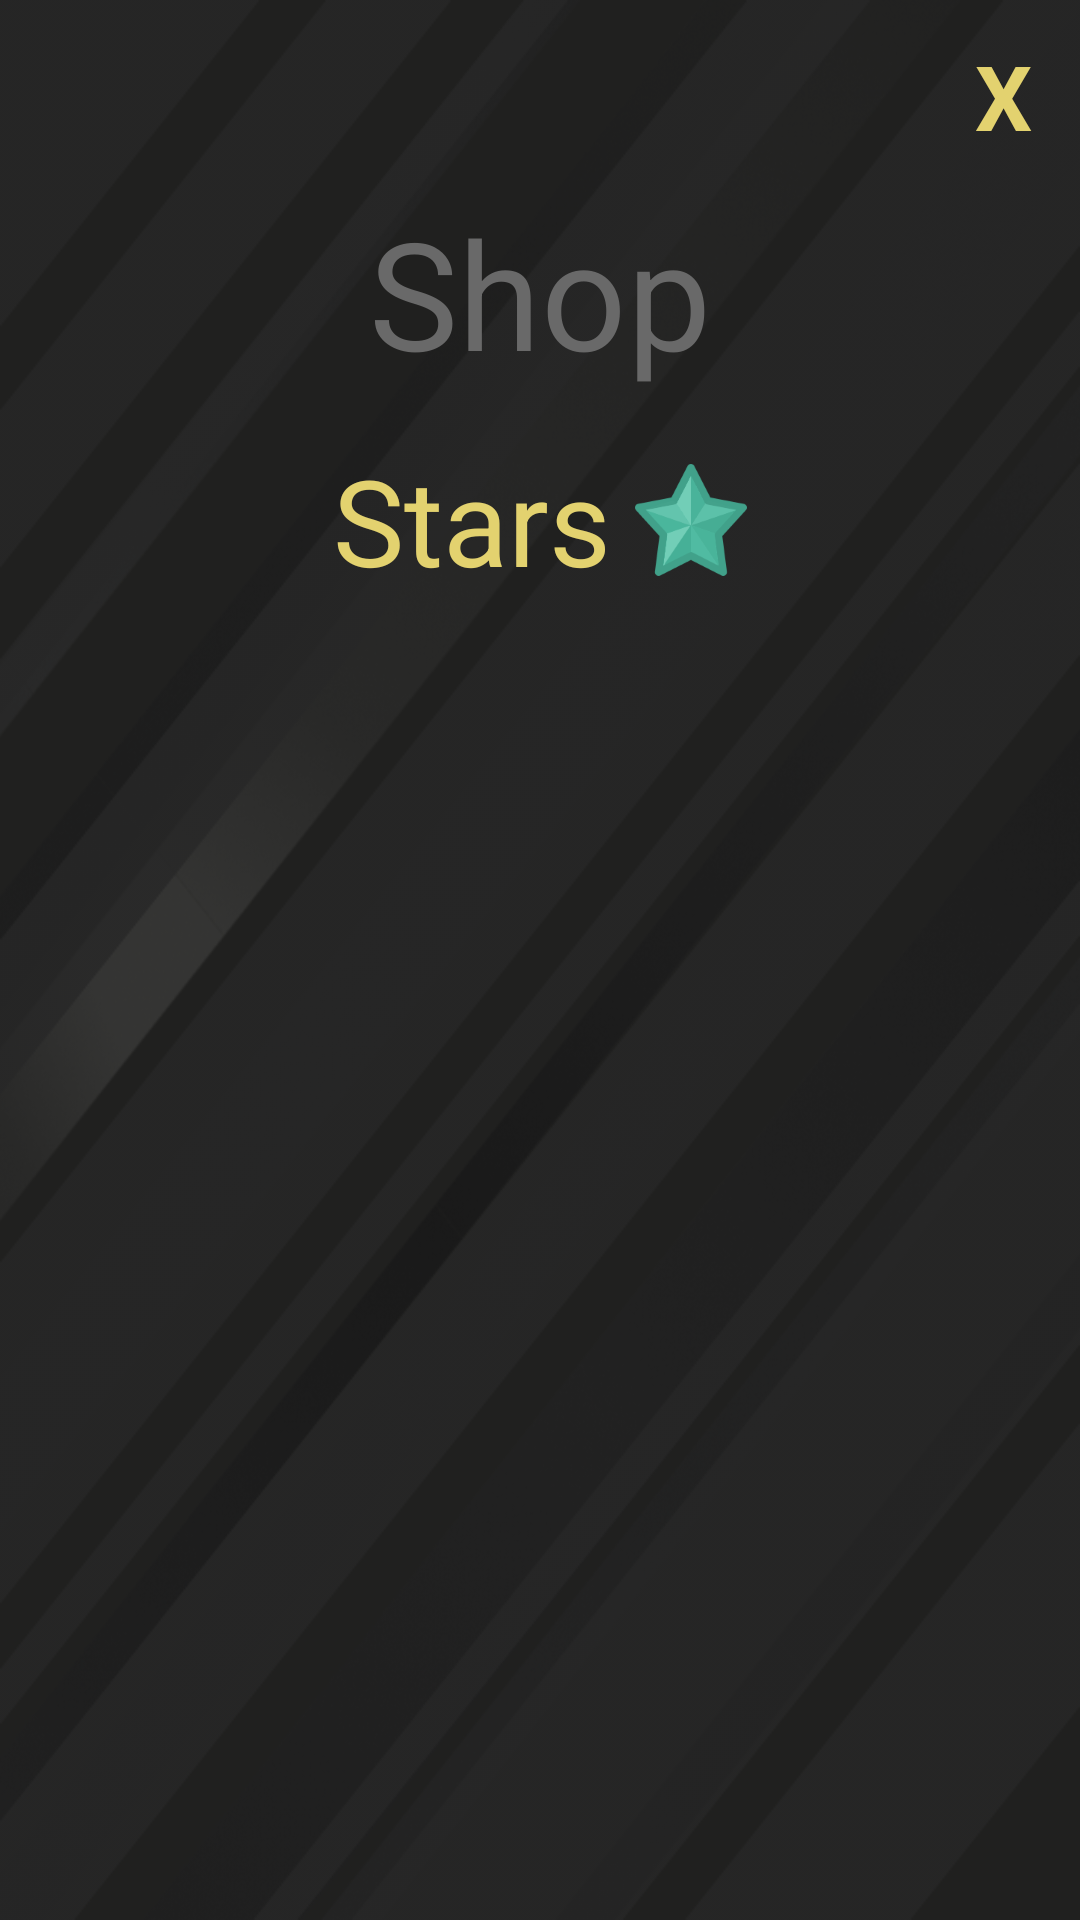

Here is an Android app screen rendered from its layout file. Give the layout XML and the strings, colors and styles it references.
<!-- AndroidManifest.xml: application theme AppTheme -->
<!-- res/layout/activity_shop.xml -->
<?xml version="1.0" encoding="utf-8"?>
<android.support.constraint.ConstraintLayout xmlns:android="http://schemas.android.com/apk/res/android"
    xmlns:app="http://schemas.android.com/apk/res-auto"
    xmlns:tools="http://schemas.android.com/tools"
    android:layout_width="match_parent"
    android:layout_height="match_parent"
    tools:context=".shop.ShopActivity" >

    <ImageView
        android:id="@+id/shopBackgroundImage"
        style="@style/BackGroundImageView"
        android:layout_width="match_parent"
        android:layout_height="match_parent"
        android:layout_alignParentTop="true"
        android:layout_centerHorizontal="true"
        android:alpha="1.0"
        app:srcCompat="@drawable/home_background"
        tools:ignore="ContentDescription" />

    <ImageView
        android:id="@+id/backgroundAnimation"
        style="@style/BackGroundImageView"
        android:layout_width="match_parent"
        android:layout_height="match_parent"
        android:layout_alignParentTop="true"
        android:layout_centerHorizontal="true"
        android:alpha="0.8"
        app:srcCompat="@drawable/background_animation"
        tools:ignore="ContentDescription" />

    <TextView
        android:id="@+id/shopMessages"
        android:layout_width="wrap_content"
        android:layout_height="wrap_content"
        android:layout_marginTop="64dp"
        android:gravity="center"
        android:shadowColor="@android:color/black"
        android:text="Shop"
        android:textColor="@color/colorLightGrey"
        android:textSize="50sp"
        app:layout_constraintEnd_toEndOf="parent"
        app:layout_constraintStart_toStartOf="parent"
        app:layout_constraintTop_toTopOf="parent" />

    <TextView
        android:id="@+id/yourStars"
        android:layout_width="wrap_content"
        android:layout_height="wrap_content"
        android:layout_marginTop="16dp"
        android:drawableEnd="@drawable/star"
        android:drawablePadding="8dp"
        android:gravity="center"
        android:shadowColor="@android:color/black"
        android:text="Stars"
        android:textColor="@color/colorDrawYellow"
        android:textSize="40sp"
        app:layout_constraintEnd_toEndOf="parent"
        app:layout_constraintStart_toStartOf="parent"
        app:layout_constraintTop_toBottomOf="@+id/shopMessages" />

    <ScrollView
        android:id="@+id/scrollShop"
        android:layout_width="match_parent"
        android:layout_height="0dp"
        android:layout_marginStart="8dp"
        android:layout_marginTop="32dp"
        android:layout_marginEnd="8dp"
        android:layout_marginBottom="32dp"
        app:layout_constraintBottom_toBottomOf="parent"
        app:layout_constraintEnd_toEndOf="parent"
        app:layout_constraintStart_toStartOf="parent"
        app:layout_constraintTop_toBottomOf="@+id/yourStars">

        <LinearLayout
            android:id="@+id/shopItems"
            android:layout_width="match_parent"
            android:layout_height="wrap_content"
            android:layout_marginStart="8dp"
            android:layout_marginLeft="8dp"
            android:layout_marginEnd="8dp"
            android:layout_marginRight="8dp"
            android:orientation="vertical"
            app:layout_constraintBottom_toBottomOf="parent"
            app:layout_constraintEnd_toEndOf="parent"
            app:layout_constraintStart_toStartOf="parent" />

    </ScrollView>

    <TextView
        android:id="@+id/exitButton"
        android:layout_width="wrap_content"
        android:layout_height="wrap_content"
        android:layout_alignParentEnd="true"
        android:layout_marginEnd="16dp"
        android:layout_marginTop="16dp"
        android:includeFontPadding="false"
        android:text="@string/cross"
        android:textColor="@color/colorDrawYellow"
        android:textSize="30sp"
        android:textStyle="bold"
        app:layout_constraintEnd_toEndOf="parent"
        app:layout_constraintTop_toTopOf="parent" />

</android.support.constraint.ConstraintLayout>
<!-- resources referenced by this layout -->
<resources>
  <color name="colorDrawYellow">#E3D26F</color>
  <color name="colorLightGrey">#696969</color>
  <!-- drawable background_animation: gif bitmap (drawable, 879103 bytes) -->
  <!-- drawable home_background: png bitmap (drawable-hdpi, 44201 bytes) -->
  <!-- drawable star: png bitmap (drawable-hdpi, 3204 bytes) -->
  <string name="cross">X</string>
  <style name="BackGroundImageView">
      <item name="android:scaleType">fitXY</item>
    </style>
  <style name="AppTheme" parent="Theme.AppCompat.Light.NoActionBar">
      
      <item name="colorPrimary">@color/colorPrimaryDark</item>
      <item name="colorPrimaryDark">@color/colorPrimaryDark</item>
      <item name="colorAccent">@color/colorDrawYellow</item>
      <item name="android:windowFullscreen">true</item>
      <item name="android:windowBackground">@color/colorPrimaryDark</item>
    </style>
  <color name="colorPrimaryDark">#232323</color>
</resources>
